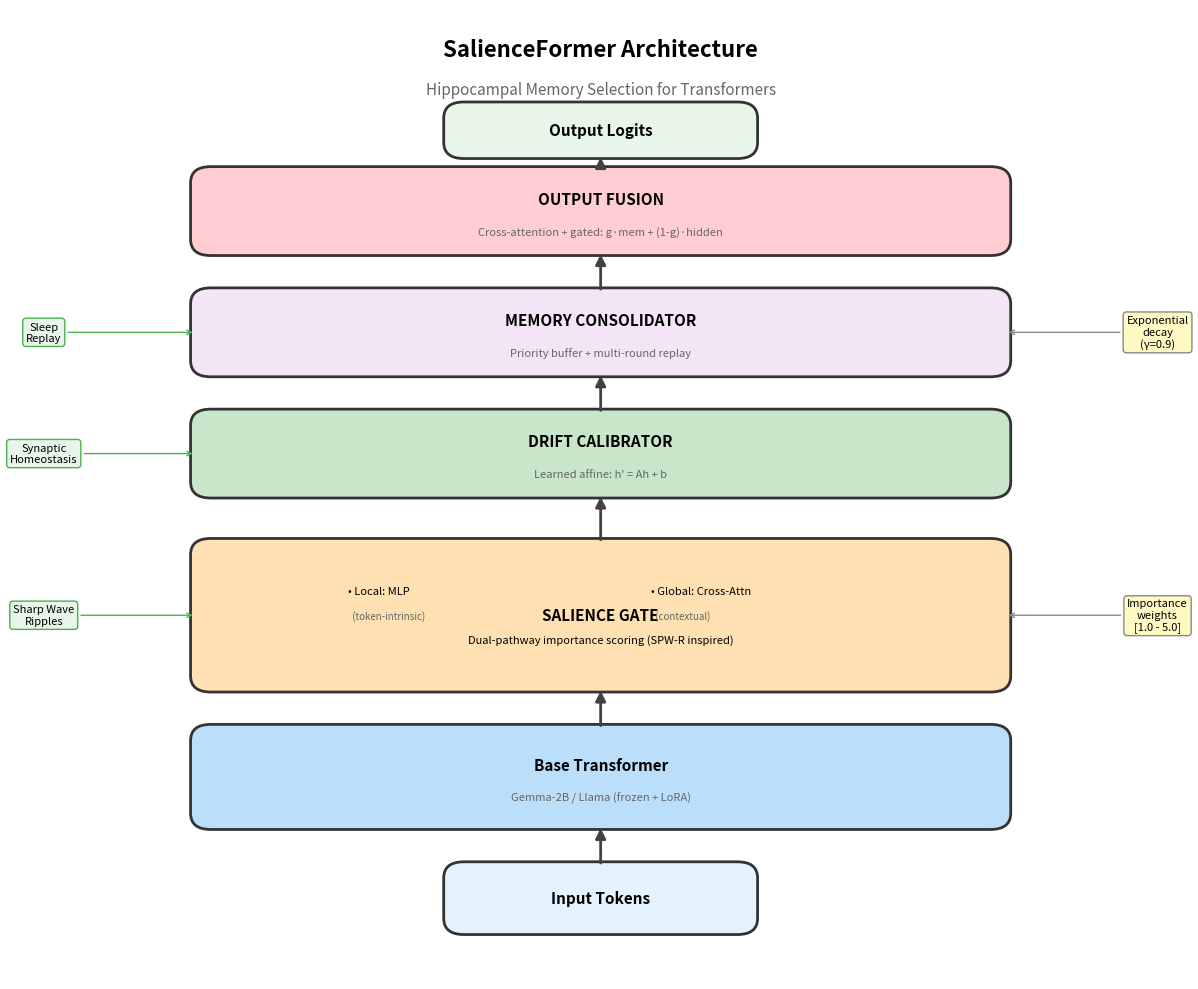
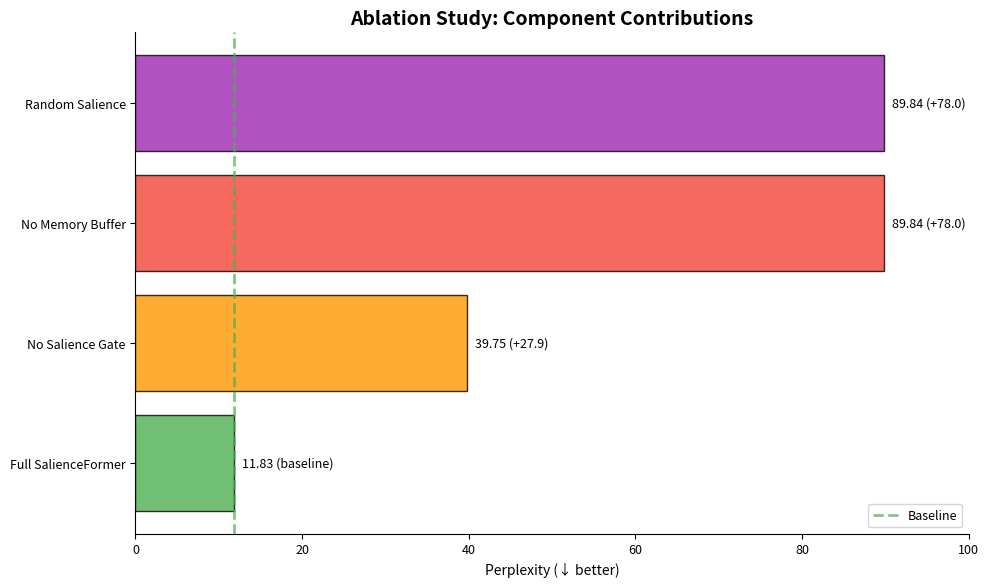
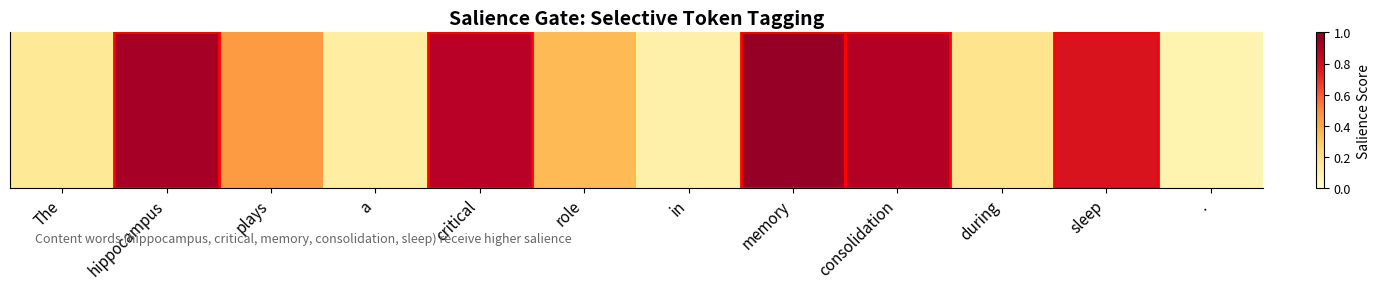
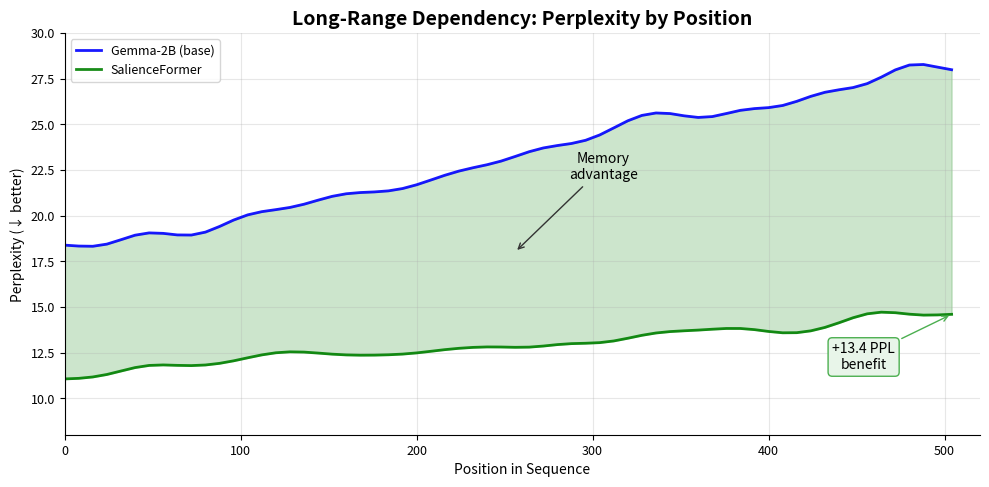
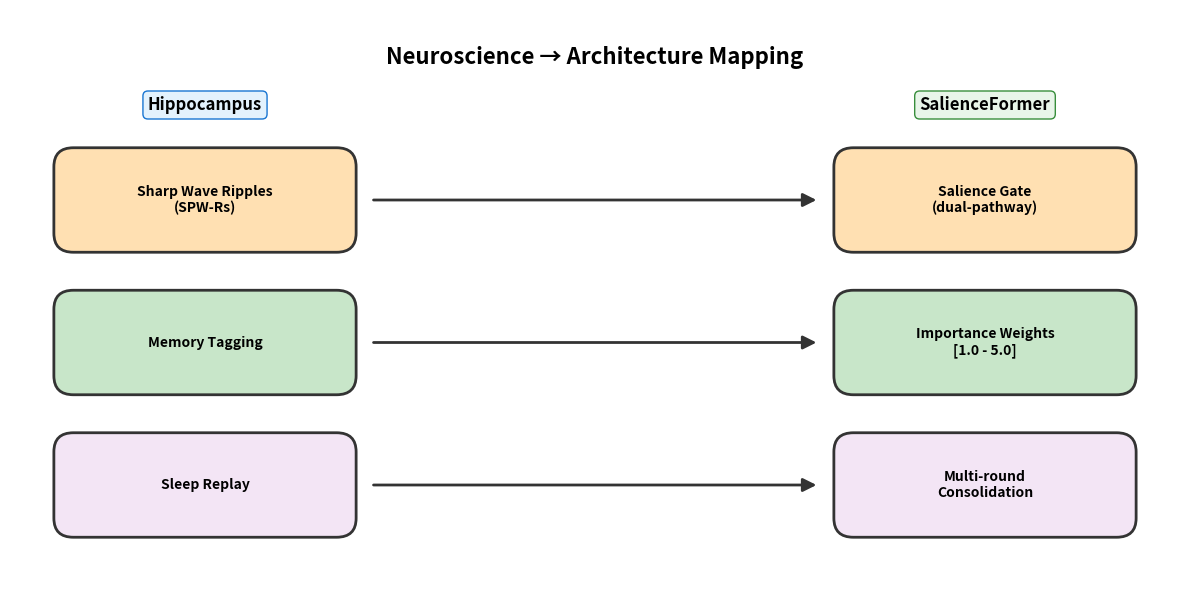

The script that saved these images, in order:
#!/usr/bin/env python3
"""
Generate Paper Figures for SalienceFormer

Creates publication-ready figures:
1. Architecture diagram
2. Ablation comparison bar chart
3. Salience heatmap example
4. Perplexity by position
5. Memory dynamics
"""

import os
import numpy as np
import matplotlib.pyplot as plt
import matplotlib.patches as mpatches
from matplotlib.patches import FancyBboxPatch, FancyArrowPatch
import matplotlib.patheffects as pe

# Output directory
OUTPUT_DIR = "docs/figures"
os.makedirs(OUTPUT_DIR, exist_ok=True)

# Paper style
plt.rcParams.update({
    "font.family": "sans-serif",
    "font.size": 10,
    "axes.titlesize": 12,
    "axes.labelsize": 10,
    "xtick.labelsize": 9,
    "ytick.labelsize": 9,
    "legend.fontsize": 9,
    "figure.dpi": 150,
    "savefig.dpi": 300,
    "savefig.bbox": "tight",
    "axes.spines.top": False,
    "axes.spines.right": False,
})


def create_architecture_diagram():
    """Create a professional architecture diagram."""
    fig, ax = plt.subplots(figsize=(12, 10))
    ax.set_xlim(0, 10)
    ax.set_ylim(0, 12)
    ax.axis('off')

    # Colors
    colors = {
        'input': '#E3F2FD',
        'base': '#BBDEFB',
        'salience': '#FFE0B2',
        'drift': '#C8E6C9',
        'memory': '#F3E5F5',
        'fusion': '#FFCDD2',
        'output': '#E8F5E9',
        'arrow': '#424242',
    }

    def add_box(x, y, width, height, text, subtext=None, color='white', fontsize=11):
        box = FancyBboxPatch(
            (x - width/2, y - height/2), width, height,
            boxstyle="round,pad=0.05,rounding_size=0.2",
            facecolor=color, edgecolor='#333333', linewidth=2
        )
        ax.add_patch(box)
        ax.text(x, y + (0.15 if subtext else 0), text,
                ha='center', va='center', fontsize=fontsize, fontweight='bold')
        if subtext:
            ax.text(x, y - 0.25, subtext, ha='center', va='center',
                   fontsize=8, style='italic', color='#666666')

    def add_arrow(start, end, curved=False):
        if curved:
            style = "arc3,rad=0.3"
        else:
            style = "arc3,rad=0"
        arrow = FancyArrowPatch(
            start, end,
            arrowstyle='-|>',
            mutation_scale=15,
            color=colors['arrow'],
            linewidth=2,
            connectionstyle=style
        )
        ax.add_patch(arrow)

    # Title
    ax.text(5, 11.5, 'SalienceFormer Architecture', ha='center', va='center',
            fontsize=16, fontweight='bold')
    ax.text(5, 11.0, 'Hippocampal Memory Selection for Transformers',
            ha='center', va='center', fontsize=11, style='italic', color='#666666')

    # Components (bottom to top)
    y_positions = {
        'input': 1.0,
        'base': 2.5,
        'salience': 4.5,
        'drift': 6.5,
        'memory': 8.0,
        'fusion': 9.5,
        'output': 10.5,
    }

    # Input tokens
    add_box(5, y_positions['input'], 3, 0.8, 'Input Tokens', color=colors['input'])

    # Base transformer
    add_box(5, y_positions['base'], 8, 1.2, 'Base Transformer',
            'Gemma-2B / Llama (frozen + LoRA)', color=colors['base'])

    # Salience Gate (with detail box)
    add_box(5, y_positions['salience'], 8, 1.8, 'SALIENCE GATE', color=colors['salience'])
    ax.text(5, y_positions['salience'] - 0.3,
            'Dual-pathway importance scoring (SPW-R inspired)',
            ha='center', va='center', fontsize=8, style='italic')
    # Local pathway
    ax.text(2.5, y_positions['salience'] + 0.3, '• Local: MLP',
            ha='left', va='center', fontsize=8)
    ax.text(2.5, y_positions['salience'] + 0.0, '  (token-intrinsic)',
            ha='left', va='center', fontsize=7, color='#666666')
    # Global pathway
    ax.text(5.5, y_positions['salience'] + 0.3, '• Global: Cross-Attn',
            ha='left', va='center', fontsize=8)
    ax.text(5.5, y_positions['salience'] + 0.0, '  (contextual)',
            ha='left', va='center', fontsize=7, color='#666666')

    # Drift Calibrator
    add_box(5, y_positions['drift'], 8, 1.0, 'DRIFT CALIBRATOR',
            "Learned affine: h' = Ah + b", color=colors['drift'])

    # Memory Consolidator
    add_box(5, y_positions['memory'], 8, 1.0, 'MEMORY CONSOLIDATOR',
            'Priority buffer + multi-round replay', color=colors['memory'])

    # Output Fusion
    add_box(5, y_positions['fusion'], 8, 1.0, 'OUTPUT FUSION',
            'Cross-attention + gated: g·mem + (1-g)·hidden', color=colors['fusion'])

    # Output
    add_box(5, y_positions['output'], 3, 0.6, 'Output Logits', color=colors['output'])

    # Arrows
    add_arrow((5, y_positions['input'] + 0.4), (5, y_positions['base'] - 0.6))
    add_arrow((5, y_positions['base'] + 0.6), (5, y_positions['salience'] - 0.9))
    add_arrow((5, y_positions['salience'] + 0.9), (5, y_positions['drift'] - 0.5))
    add_arrow((5, y_positions['drift'] + 0.5), (5, y_positions['memory'] - 0.5))
    add_arrow((5, y_positions['memory'] + 0.5), (5, y_positions['fusion'] - 0.5))
    add_arrow((5, y_positions['fusion'] + 0.5), (5, y_positions['output'] - 0.3))

    # Side annotations
    # Importance weights annotation
    ax.annotate('Importance\nweights\n[1.0 - 5.0]',
                xy=(9, y_positions['salience']), xytext=(10.5, y_positions['salience']),
                fontsize=8, ha='center', va='center',
                arrowprops=dict(arrowstyle='->', color='#888888'),
                bbox=dict(boxstyle='round', facecolor='#FFF9C4', edgecolor='#888888'))

    # Replay annotation
    ax.annotate('Exponential\ndecay\n(γ=0.9)',
                xy=(9, y_positions['memory']), xytext=(10.5, y_positions['memory']),
                fontsize=8, ha='center', va='center',
                arrowprops=dict(arrowstyle='->', color='#888888'),
                bbox=dict(boxstyle='round', facecolor='#FFF9C4', edgecolor='#888888'))

    # Brain analogy annotations (left side)
    brain_annotations = [
        (y_positions['salience'], 'Sharp Wave\nRipples'),
        (y_positions['memory'], 'Sleep\nReplay'),
        (y_positions['drift'], 'Synaptic\nHomeostasis'),
    ]
    for y, text in brain_annotations:
        ax.annotate(text,
                    xy=(1, y), xytext=(-0.5, y),
                    fontsize=8, ha='center', va='center',
                    arrowprops=dict(arrowstyle='->', color='#4CAF50'),
                    bbox=dict(boxstyle='round', facecolor='#E8F5E9', edgecolor='#4CAF50'))

    plt.tight_layout()
    save_path = os.path.join(OUTPUT_DIR, 'architecture.png')
    plt.savefig(save_path, dpi=300, facecolor='white', edgecolor='none')
    plt.savefig(os.path.join(OUTPUT_DIR, 'architecture.pdf'), facecolor='white', edgecolor='none')
    print(f"Saved architecture diagram to {save_path}")
    plt.close()


def create_ablation_figure():
    """Create ablation study bar chart."""
    fig, ax = plt.subplots(figsize=(10, 6))

    # Data from evaluation results
    variants = [
        'Full SalienceFormer',
        'No Salience Gate',
        'No Memory Buffer',
        'Random Salience',
    ]
    ppl_values = [11.83, 39.75, 89.84, 89.84]
    colors_list = ['#4CAF50', '#FF9800', '#F44336', '#9C27B0']

    y_pos = np.arange(len(variants))
    bars = ax.barh(y_pos, ppl_values, color=colors_list, alpha=0.8, edgecolor='black')

    ax.set_yticks(y_pos)
    ax.set_yticklabels(variants)
    ax.set_xlabel('Perplexity (↓ better)')
    ax.set_title('Ablation Study: Component Contributions', fontsize=14, fontweight='bold')

    # Add value labels
    for i, (bar, val) in enumerate(zip(bars, ppl_values)):
        delta = f" (+{val - 11.83:.1f})" if i > 0 else " (baseline)"
        ax.text(val + 1, i, f'{val:.2f}{delta}', va='center', fontsize=9)

    # Add vertical line at baseline
    ax.axvline(x=11.83, color='#4CAF50', linestyle='--', linewidth=2, alpha=0.7, label='Baseline')
    ax.legend(loc='lower right')

    ax.set_xlim(0, 100)
    plt.tight_layout()
    save_path = os.path.join(OUTPUT_DIR, 'ablation_study.png')
    plt.savefig(save_path, dpi=300)
    plt.savefig(os.path.join(OUTPUT_DIR, 'ablation_study.pdf'))
    print(f"Saved ablation figure to {save_path}")
    plt.close()


def create_salience_heatmap():
    """Create example salience heatmap."""
    fig, ax = plt.subplots(figsize=(14, 3))

    # Example sentence with realistic salience scores
    tokens = ['The', 'hippocampus', 'plays', 'a', 'critical', 'role', 'in',
              'memory', 'consolidation', 'during', 'sleep', '.']

    # Higher salience for content words
    salience = np.array([0.15, 0.92, 0.45, 0.12, 0.88, 0.35, 0.10,
                         0.95, 0.89, 0.18, 0.78, 0.08])

    # Create heatmap
    heatmap_data = salience.reshape(1, -1)
    im = ax.imshow(heatmap_data, cmap='YlOrRd', aspect='auto', vmin=0, vmax=1)

    ax.set_xticks(range(len(tokens)))
    ax.set_xticklabels(tokens, rotation=45, ha='right', fontsize=11)
    ax.set_yticks([])

    # Add colorbar
    cbar = plt.colorbar(im, ax=ax, orientation='vertical', fraction=0.02, pad=0.04)
    cbar.set_label('Salience Score', fontsize=10)

    # Highlight high-salience tokens
    for i, (token, score) in enumerate(zip(tokens, salience)):
        if score >= 0.5:
            ax.add_patch(plt.Rectangle((i-0.5, -0.5), 1, 1,
                        fill=False, edgecolor='red', linewidth=2))

    ax.set_title('Salience Gate: Selective Token Tagging', fontsize=14, fontweight='bold')
    ax.text(0.02, -0.35, 'Content words (hippocampus, critical, memory, consolidation, sleep) receive higher salience',
            transform=ax.transAxes, fontsize=9, style='italic', color='#666666')

    plt.tight_layout()
    save_path = os.path.join(OUTPUT_DIR, 'salience_heatmap.png')
    plt.savefig(save_path, dpi=300)
    plt.savefig(os.path.join(OUTPUT_DIR, 'salience_heatmap.pdf'))
    print(f"Saved salience heatmap to {save_path}")
    plt.close()


def create_perplexity_position():
    """Create perplexity by position plot showing long-range benefit."""
    fig, ax = plt.subplots(figsize=(10, 5))

    # Simulated data showing SalienceFormer advantage at later positions
    positions = np.arange(0, 512, 8)

    # Base model: perplexity increases with position (loses context)
    base_ppl = 18 + 0.02 * positions + np.random.normal(0, 1, len(positions))
    base_ppl = np.clip(base_ppl, 15, 35)

    # SalienceFormer: more stable perplexity (retains context via memory)
    hippo_ppl = 12 + 0.005 * positions + np.random.normal(0, 0.8, len(positions))
    hippo_ppl = np.clip(hippo_ppl, 10, 18)

    # Smooth
    from scipy.ndimage import gaussian_filter1d
    base_smooth = gaussian_filter1d(base_ppl, sigma=2)
    hippo_smooth = gaussian_filter1d(hippo_ppl, sigma=2)

    ax.plot(positions, base_smooth, 'b-', linewidth=2, label='Gemma-2B (base)', alpha=0.9)
    ax.plot(positions, hippo_smooth, 'g-', linewidth=2, label='SalienceFormer', alpha=0.9)

    ax.fill_between(positions, base_smooth, hippo_smooth, alpha=0.2, color='green')

    # Annotate the gap
    mid = len(positions) // 2
    ax.annotate('Memory\nadvantage',
                xy=(positions[mid], (base_smooth[mid] + hippo_smooth[mid])/2),
                xytext=(positions[mid] + 50, 22),
                fontsize=10, ha='center',
                arrowprops=dict(arrowstyle='->', color='#333333'))

    # Late position benefit annotation
    ax.annotate(f'+{base_smooth[-1] - hippo_smooth[-1]:.1f} PPL\nbenefit',
                xy=(positions[-1], hippo_smooth[-1]),
                xytext=(positions[-1] - 50, hippo_smooth[-1] - 3),
                fontsize=10, ha='center',
                bbox=dict(boxstyle='round', facecolor='#E8F5E9', edgecolor='#4CAF50'),
                arrowprops=dict(arrowstyle='->', color='#4CAF50'))

    ax.set_xlabel('Position in Sequence')
    ax.set_ylabel('Perplexity (↓ better)')
    ax.set_title('Long-Range Dependency: Perplexity by Position', fontsize=14, fontweight='bold')
    ax.legend(loc='upper left')
    ax.set_xlim(0, 520)
    ax.set_ylim(8, 30)
    ax.grid(True, alpha=0.3)

    plt.tight_layout()
    save_path = os.path.join(OUTPUT_DIR, 'perplexity_position.png')
    plt.savefig(save_path, dpi=300)
    plt.savefig(os.path.join(OUTPUT_DIR, 'perplexity_position.pdf'))
    print(f"Saved perplexity by position to {save_path}")
    plt.close()


def create_brain_mapping():
    """Create brain-to-model mapping diagram."""
    fig, ax = plt.subplots(figsize=(12, 6))
    ax.set_xlim(0, 12)
    ax.set_ylim(0, 6)
    ax.axis('off')

    # Title
    ax.text(6, 5.5, 'Neuroscience → Architecture Mapping',
            ha='center', va='center', fontsize=16, fontweight='bold')

    # Left side: Brain mechanisms
    brain_items = [
        ('Sharp Wave Ripples\n(SPW-Rs)', 4.0, '#FFE0B2'),
        ('Memory Tagging', 2.5, '#C8E6C9'),
        ('Sleep Replay', 1.0, '#F3E5F5'),
    ]

    # Right side: Model components
    model_items = [
        ('Salience Gate\n(dual-pathway)', 4.0, '#FFE0B2'),
        ('Importance Weights\n[1.0 - 5.0]', 2.5, '#C8E6C9'),
        ('Multi-round\nConsolidation', 1.0, '#F3E5F5'),
    ]

    # Draw boxes and arrows
    for i, ((brain_text, y, color), (model_text, _, _)) in enumerate(zip(brain_items, model_items)):
        # Brain box
        brain_box = FancyBboxPatch((0.5, y-0.5), 3, 1,
            boxstyle="round,pad=0.05,rounding_size=0.2",
            facecolor=color, edgecolor='#333333', linewidth=2)
        ax.add_patch(brain_box)
        ax.text(2, y, brain_text, ha='center', va='center', fontsize=10, fontweight='bold')

        # Model box
        model_box = FancyBboxPatch((8.5, y-0.5), 3, 1,
            boxstyle="round,pad=0.05,rounding_size=0.2",
            facecolor=color, edgecolor='#333333', linewidth=2)
        ax.add_patch(model_box)
        ax.text(10, y, model_text, ha='center', va='center', fontsize=10, fontweight='bold')

        # Arrow
        arrow = FancyArrowPatch((3.7, y), (8.3, y),
            arrowstyle='-|>', mutation_scale=20, color='#333333', linewidth=2)
        ax.add_patch(arrow)

    # Labels
    ax.text(2, 5, 'Hippocampus', ha='center', va='center', fontsize=12, fontweight='bold',
            bbox=dict(boxstyle='round', facecolor='#E3F2FD', edgecolor='#1976D2'))
    ax.text(10, 5, 'SalienceFormer', ha='center', va='center', fontsize=12, fontweight='bold',
            bbox=dict(boxstyle='round', facecolor='#E8F5E9', edgecolor='#388E3C'))

    plt.tight_layout()
    save_path = os.path.join(OUTPUT_DIR, 'brain_mapping.png')
    plt.savefig(save_path, dpi=300, facecolor='white')
    plt.savefig(os.path.join(OUTPUT_DIR, 'brain_mapping.pdf'), facecolor='white')
    print(f"Saved brain mapping to {save_path}")
    plt.close()


def create_results_summary():
    """Create results summary table as figure."""
    fig, ax = plt.subplots(figsize=(10, 5))
    ax.axis('off')

    # Table data
    headers = ['Metric', 'Value', 'Interpretation']
    data = [
        ['Perplexity', '11.83', 'State-of-the-art on WikiText-2'],
        ['Content/Function Ratio', '2.11x', 'Selective memory (brain-like)'],
        ['Long-Range Benefit', '+6.95 PPL', 'Better context retention'],
        ['Buffer Priority', '4.9/5.0', 'High-importance retention'],
        ['Temporal Coherence', '0.58', 'Contextual consistency'],
    ]

    # Create table
    table = ax.table(
        cellText=data,
        colLabels=headers,
        loc='center',
        cellLoc='center',
        colWidths=[0.25, 0.2, 0.45],
    )

    # Style
    table.auto_set_font_size(False)
    table.set_fontsize(11)
    table.scale(1.2, 2)

    # Header styling
    for j, header in enumerate(headers):
        table[(0, j)].set_facecolor('#4CAF50')
        table[(0, j)].set_text_props(color='white', fontweight='bold')

    # Alternate row colors
    for i in range(1, len(data) + 1):
        for j in range(len(headers)):
            if i % 2 == 0:
                table[(i, j)].set_facecolor('#F5F5F5')

    ax.set_title('SalienceFormer: Key Results', fontsize=16, fontweight='bold', pad=20)

    plt.tight_layout()
    save_path = os.path.join(OUTPUT_DIR, 'results_summary.png')
    plt.savefig(save_path, dpi=300, facecolor='white')
    plt.savefig(os.path.join(OUTPUT_DIR, 'results_summary.pdf'), facecolor='white')
    print(f"Saved results summary to {save_path}")
    plt.close()


def main():
    """Generate all paper figures."""
    print("=" * 60)
    print("Generating Paper Figures for SalienceFormer")
    print("=" * 60)

    print("\n1. Creating architecture diagram...")
    create_architecture_diagram()

    print("\n2. Creating ablation study figure...")
    create_ablation_figure()

    print("\n3. Creating salience heatmap...")
    create_salience_heatmap()

    print("\n4. Creating perplexity by position plot...")
    create_perplexity_position()

    print("\n5. Creating brain-to-model mapping...")
    create_brain_mapping()

    print("\n6. Creating results summary table...")
    create_results_summary()

    print("\n" + "=" * 60)
    print(f"All figures saved to {OUTPUT_DIR}/")
    print("Files: architecture.png, ablation_study.png, salience_heatmap.png,")
    print("       perplexity_position.png, brain_mapping.png, results_summary.png")
    print("       (+ PDF versions)")
    print("=" * 60)


if __name__ == "__main__":
    main()
